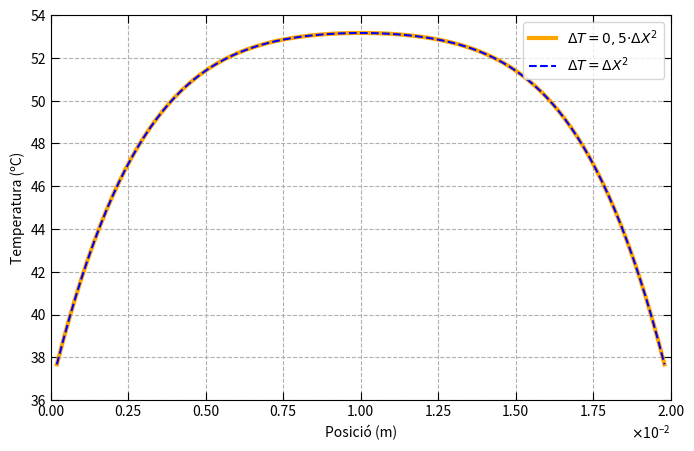
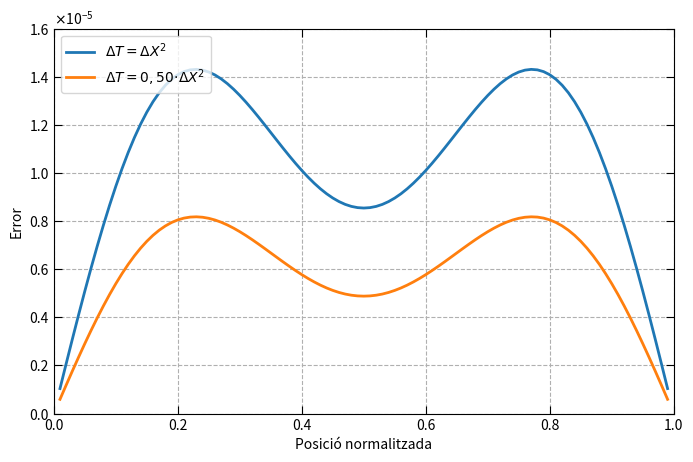

Source code (Python) for these figures, in order:

import numpy as np
import matplotlib.pyplot as plt
import math
from matplotlib.animation import FuncAnimation
import matplotlib.ticker as ticker
from matplotlib.ticker import ScalarFormatter



K=0.56
c_v=3686
ro=1081
V=40
sigma=0.472
l_0=0.02
t_0=(l_0**2)*c_v*ro/(K)
T_0=t_0*sigma*V**2/(2*c_v*ro*0.02**2)
t=0.025

N_v = 99        # (la matriu es 99x99 i farem N_v de dimensió)
Tc = 36.5  
Tc_norm=Tc/T_0


def sol_anal(x_i): #definim la solucio analitica
    n = np.arange(1, 10**3)
    return Tc_norm + np.sum(
        (2/(n*np.pi)) * (1 - (-1)**n) *
        ((1 - np.exp(-n**2 * np.pi**2 * t)) / (np.pi**2 * n**2)) *np.sin(n*np.pi*x_i) )

T_anal = []
pos=np.linspace(0.01,0.99,99) #no hem agafat els termes de les C.C


for posi in pos: #Guardem totes les T analitiques per cada valor de x
    T_anal.append(sol_anal(posi))


Grafics=[]
Error_tres = [] 
pari = [0.5,1]

for par in pari:

    DeltaX=(0.02/100)/l_0
    DeltaT = par*DeltaX**2
    alpha = DeltaT/(DeltaX)**2

    b = np.zeros(N_v) #construeixo el vector que conté els valors de T anteriors
    b[0]    = Tc_norm + DeltaT + alpha * Tc_norm   
    b[-1]  = Tc_norm + DeltaT + alpha * Tc_norm   
    b[1:-1] = Tc_norm + DeltaT

    #Construeixo la matriu 99x99 per trobar T a un temps i
    diagonal   = (1 + 2*alpha) * np.ones(N_v) #La diagonal principal
    adalt  = (-alpha) * np.ones(N_v - 1) #la diagonal secundaria de dalt
    abaix  = (-alpha) * np.ones(N_v - 1) #la diagonal secundaria de abaix

    A = np.diag(diagonal) + np.diag(adalt, 1) + np.diag(abaix, -1) #construïm la matriu

    inicial_final=np.zeros(N_v)
    inicial_final[0]=alpha*Tc_norm
    inicial_final[-1]=alpha*Tc_norm

    for i in range(0,int(0.025/DeltaT)): #resolc la equació fins a el temps que volem
        x = np.linalg.solve(A, b) #resol el sistema automàticament

        b=x+np.ones(N_v)*DeltaT+inicial_final #cada cop que iterem la temperatura anterior canvia
        
    Grafics.append(x)

    Error=[]
    
    for i in range(99): #Calculem l'error
        Error.append(np.abs(T_anal[i]-x[i]))

    Error_tres.append(Error)

fig, ax = plt.subplots(figsize=(8,5))

punts=np.linspace(0.0002,0.0198,99)

#Fem el gràfic
ax.plot(punts, Grafics[0] * T_0, label='$ΔT=0,5·ΔX^2$', linewidth=3, color='orange')
ax.plot(punts, Grafics[1] * T_0, label='$ΔT=ΔX^2$', linestyle='--',color='blue')
    

ax.set_xlabel('Posició (m)')
ax.set_ylabel('Temperatura (ºC)')
ax.set_xlim(0, 0.02)
ax.set_ylim(36, 54)
ax.grid(True,linestyle='--')

# Fiquem ticks
ax.tick_params(axis='both', which='both', direction='in', length=6)
ax.xaxis.set_ticks_position('both')
ax.yaxis.set_ticks_position('both')

class CustomScalarFormatter(ScalarFormatter):
    def _set_format(self):
        self.format = "%0.2f"

formatter = CustomScalarFormatter(useMathText=True)
formatter.set_powerlimits((0, 0))
formatter.set_scientific(True)

ax.xaxis.set_major_formatter(formatter)
ax.legend(loc='upper right')
plt.show()  

#Sol analitica

#Escollim quin volem respresentar
fig_err, ax_err = plt.subplots(figsize=(8,5))
ax_err.plot(pos, Error_tres[1], label='$ΔT=ΔX^2$', linewidth=2)
ax_err.plot(pos, Error_tres[0], label='$ΔT=0,50·ΔX^2$', linewidth=2)



ax_err.set_xlabel('Posició normalitzada')
ax_err.set_ylabel('Error')
ax_err.set_xlim(0, 1)
ax_err.set_ylim(0, 0.16*10**-4)
ax_err.grid(True,linestyle='--')


ax_err.tick_params(axis='both', which='both', direction='in', length=6)
ax_err.xaxis.set_ticks_position('both')
ax_err.yaxis.set_ticks_position('both')

class CustomScalarFormatter(ScalarFormatter):
    def _set_format(self):
        self.format = "%2.1f"

formatter = CustomScalarFormatter(useMathText=True)
formatter.set_powerlimits((0, 0))
formatter.set_scientific(True)

ax_err.yaxis.set_major_formatter(formatter)
ax_err.legend(loc='upper left')
plt.show()
